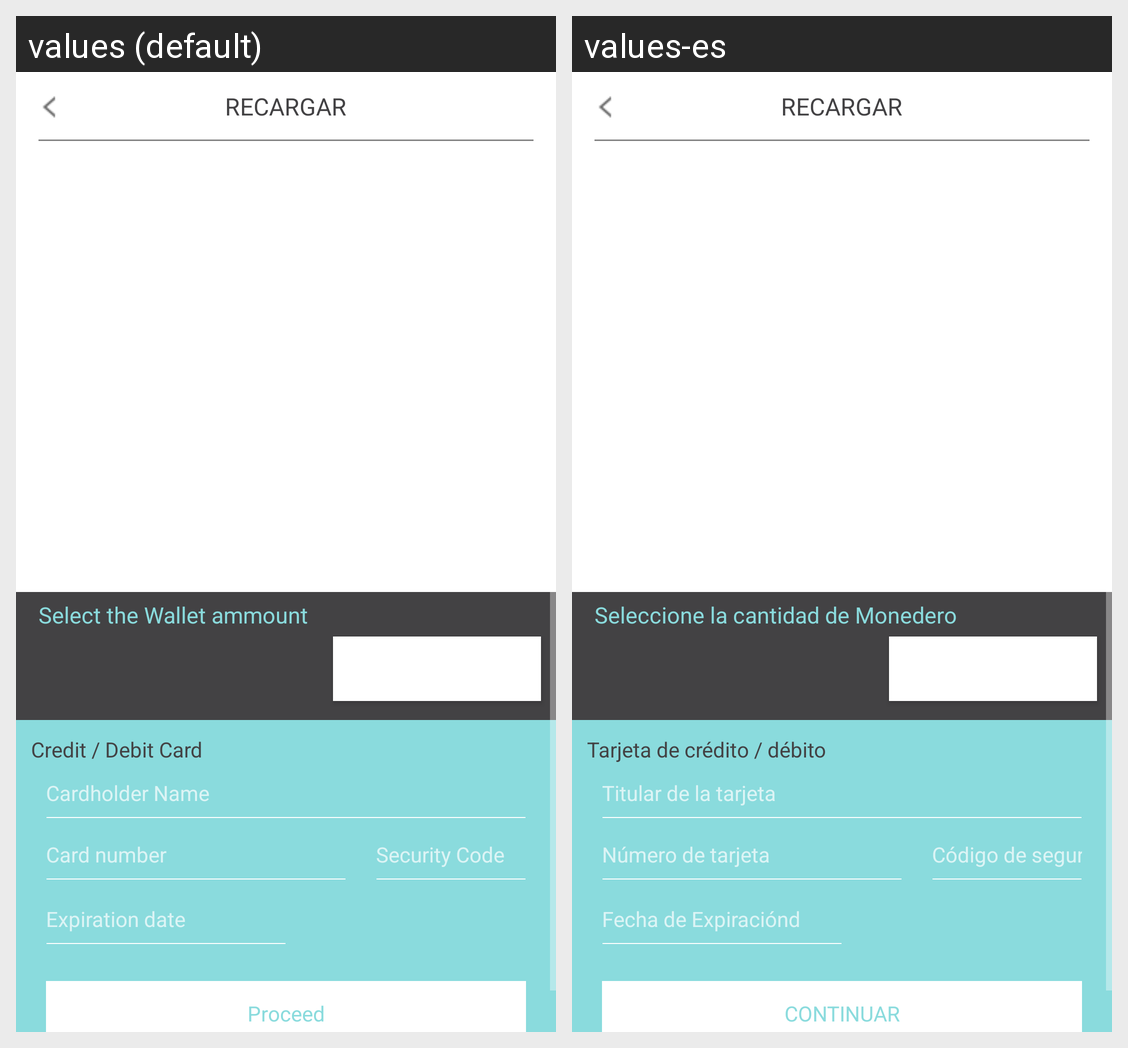

Here is an Android app screen in its default locale and in the app's own translations. Write out the translated-string differences for the strings that appear on this screen.
Android screen res/layout/pay_reload.xml rendered under 2 locales, left to right: values (default), values-es. Device: Nexus 5 (rendered at 1080×1920; each locale shown at half size, 540×960, under a caption strip naming it); theme AppTheme.
Strings drawn on this screen, with the default value and each locale's value (text and hints the layout hard-codes, and strings that could not be matched under every locale, appear in the picture but are not listed):

selectwalletamt
  values: Select the Wallet ammount
  values-es: Seleccione la cantidad de Monedero

ceditard
  values: Credit / Debit Card
  values-es: Tarjeta de crédito / débito

cardholdername
  values: Cardholder Name
  values-es: Titular de la tarjeta

edt_cardnumber
  values: Card number
  values-es: Número de tarjeta

securitycode
  values: Security Code
  values-es: Código de seguridad

exp_date
  values: Expiration date
  values-es: Fecha de Expiraciónd

procced
  values: Proceed
  values-es: CONTINUAR
